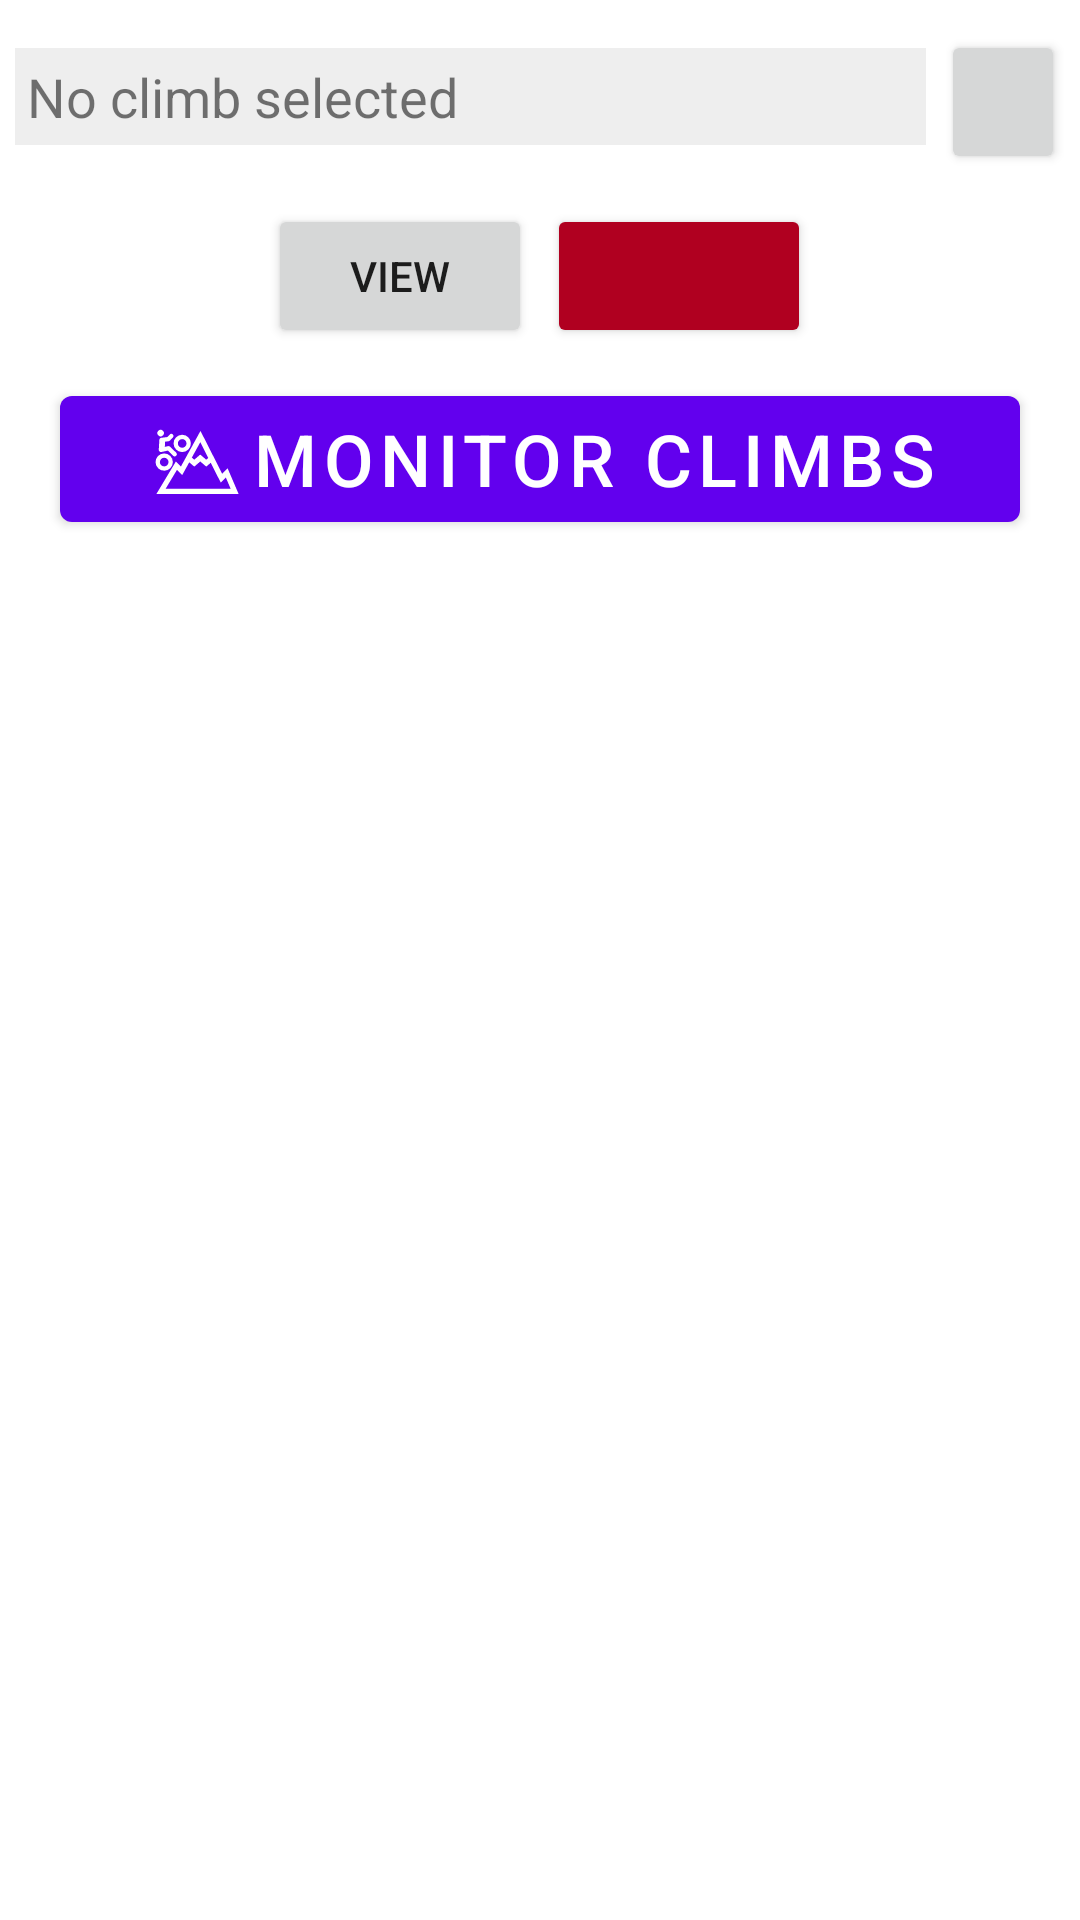

Android layout source for this screen:
<!-- AndroidManifest.xml: application theme Theme.ClimbViewer -->
<!-- res/layout/fragment_climbs.xml -->
<?xml version="1.0" encoding="utf-8"?>
<RelativeLayout xmlns:android="http://schemas.android.com/apk/res/android"
    xmlns:tools="http://schemas.android.com/tools"
    android:layout_width="match_parent"
    android:layout_height="match_parent"
    xmlns:app="http://schemas.android.com/apk/res-auto"
    tools:context=".ClimbsFragment">

    <LinearLayout
        android:layout_width="match_parent"
        android:layout_height="wrap_content"
        android:layout_margin="5dp"
        android:layout_alignParentTop="true"
        android:layout_alignParentStart="true"
        android:orientation="horizontal"
        android:id="@+id/layoutTitles">
        <TextView
            android:layout_width="match_parent"
            android:layout_height="wrap_content"
            android:id="@+id/txtClimb"
            android:textSize="18sp"
            android:layout_marginBottom="5dp"
            android:layout_marginTop="5dp"
            android:padding="4dp"
            android:layout_weight="1"
            android:background="#eeeeee"
            android:ellipsize="end"
            android:maxLines="1"
            android:minLines="1"
            android:singleLine="true"
            android:text="No climb selected"/>

        <Button
            android:id="@+id/btnChange"
            android:layout_width="wrap_content"
            android:layout_height="wrap_content"
            android:layout_marginStart="5dp"
            android:layout_marginTop="5dp"
            android:layout_marginBottom="5dp"
            android:layout_weight="1"
            app:icon="@drawable/list_items"
            app:iconSize="20dp"
            app:iconGravity="textStart"
            app:iconTint="@color/white"
            app:iconPadding="0dp"
            android:text="" />
    </LinearLayout>
    <LinearLayout
        android:id="@+id/climbButtons"
        android:layout_width="wrap_content"
        android:layout_height="wrap_content"
        android:layout_below="@+id/layoutTitles"
        android:layout_marginLeft="5dp"
        android:layout_marginRight="5dp"
        android:layout_marginTop="0dp"
        android:layout_centerHorizontal="true"
        android:orientation="horizontal">
        <Button
            android:id="@+id/viewClimbBtn"
            android:layout_width="0dp"
            android:layout_height="wrap_content"
            android:layout_weight="1"
            android:layout_marginEnd="5dp"
            app:icon="@drawable/view"
            app:iconSize="20dp"
            app:iconGravity="start"
            app:iconTint="@color/white"
            app:iconPadding="2dp"
            android:text="View" />
        <Button
            android:id="@+id/deleteClimb"
            android:layout_width="wrap_content"
            android:layout_height="wrap_content"
            android:backgroundTint="?attr/colorError"
            app:icon="@drawable/delete"
            app:iconSize="20dp"
            app:iconGravity="textStart"
            app:iconTint="@color/white"
            app:iconPadding="0dp"
            android:text=""/>
    </LinearLayout>
    <com.google.android.material.button.MaterialButton
        android:id="@+id/monitorClimbBtn"
        android:layout_width="match_parent"
        android:layout_height="wrap_content"
        android:layout_below="@id/climbButtons"
        android:layout_centerHorizontal="true"
        android:layout_marginLeft="20dp"
        android:layout_marginRight="20dp"
        android:layout_marginTop="10dp"
        android:textSize="24sp"
        app:icon="@drawable/monitor_climb"
        app:iconSize="34dp"
        app:iconGravity="textStart"
        app:iconTint="@color/white"
        app:iconPadding="2dp"
        android:text="Monitor Climbs"/>
    <ListView
        android:id="@+id/climbListSel"
        android:layout_width="match_parent"
        android:layout_height="wrap_content"
        android:paddingTop="3dp"
        android:layout_below="@+id/climbButtons"
        android:visibility="visible"/>
</RelativeLayout>
<!-- resources referenced by this layout -->
<resources>
  <color name="white">#FFFFFFFF</color>
  <!-- drawable monitor_climb: vector/xml drawable (drawable, 2100 chars, omitted) -->
  <style name="Theme.ClimbViewer" parent="Theme.MaterialComponents.DayNight.DarkActionBar">
          
          <item name="colorPrimary">@color/purple_500</item>
          <item name="colorPrimaryVariant">@color/purple_700</item>
          <item name="colorOnPrimary">@color/white</item>
          
          <item name="colorSecondary">@color/teal_200</item>
          <item name="colorSecondaryVariant">@color/teal_700</item>
          <item name="colorOnSecondary">@color/black</item>
          
          <item name="android:statusBarColor" tools:targetApi="l">?attr/colorPrimaryVariant</item>
          
          
      </style>
  <color name="purple_500">#FF6200EE</color>
  <color name="purple_700">#FF3700B3</color>
  <color name="teal_200">#FF03DAC5</color>
  <color name="teal_700">#FF018786</color>
  <color name="black">#FF000000</color>
</resources>
